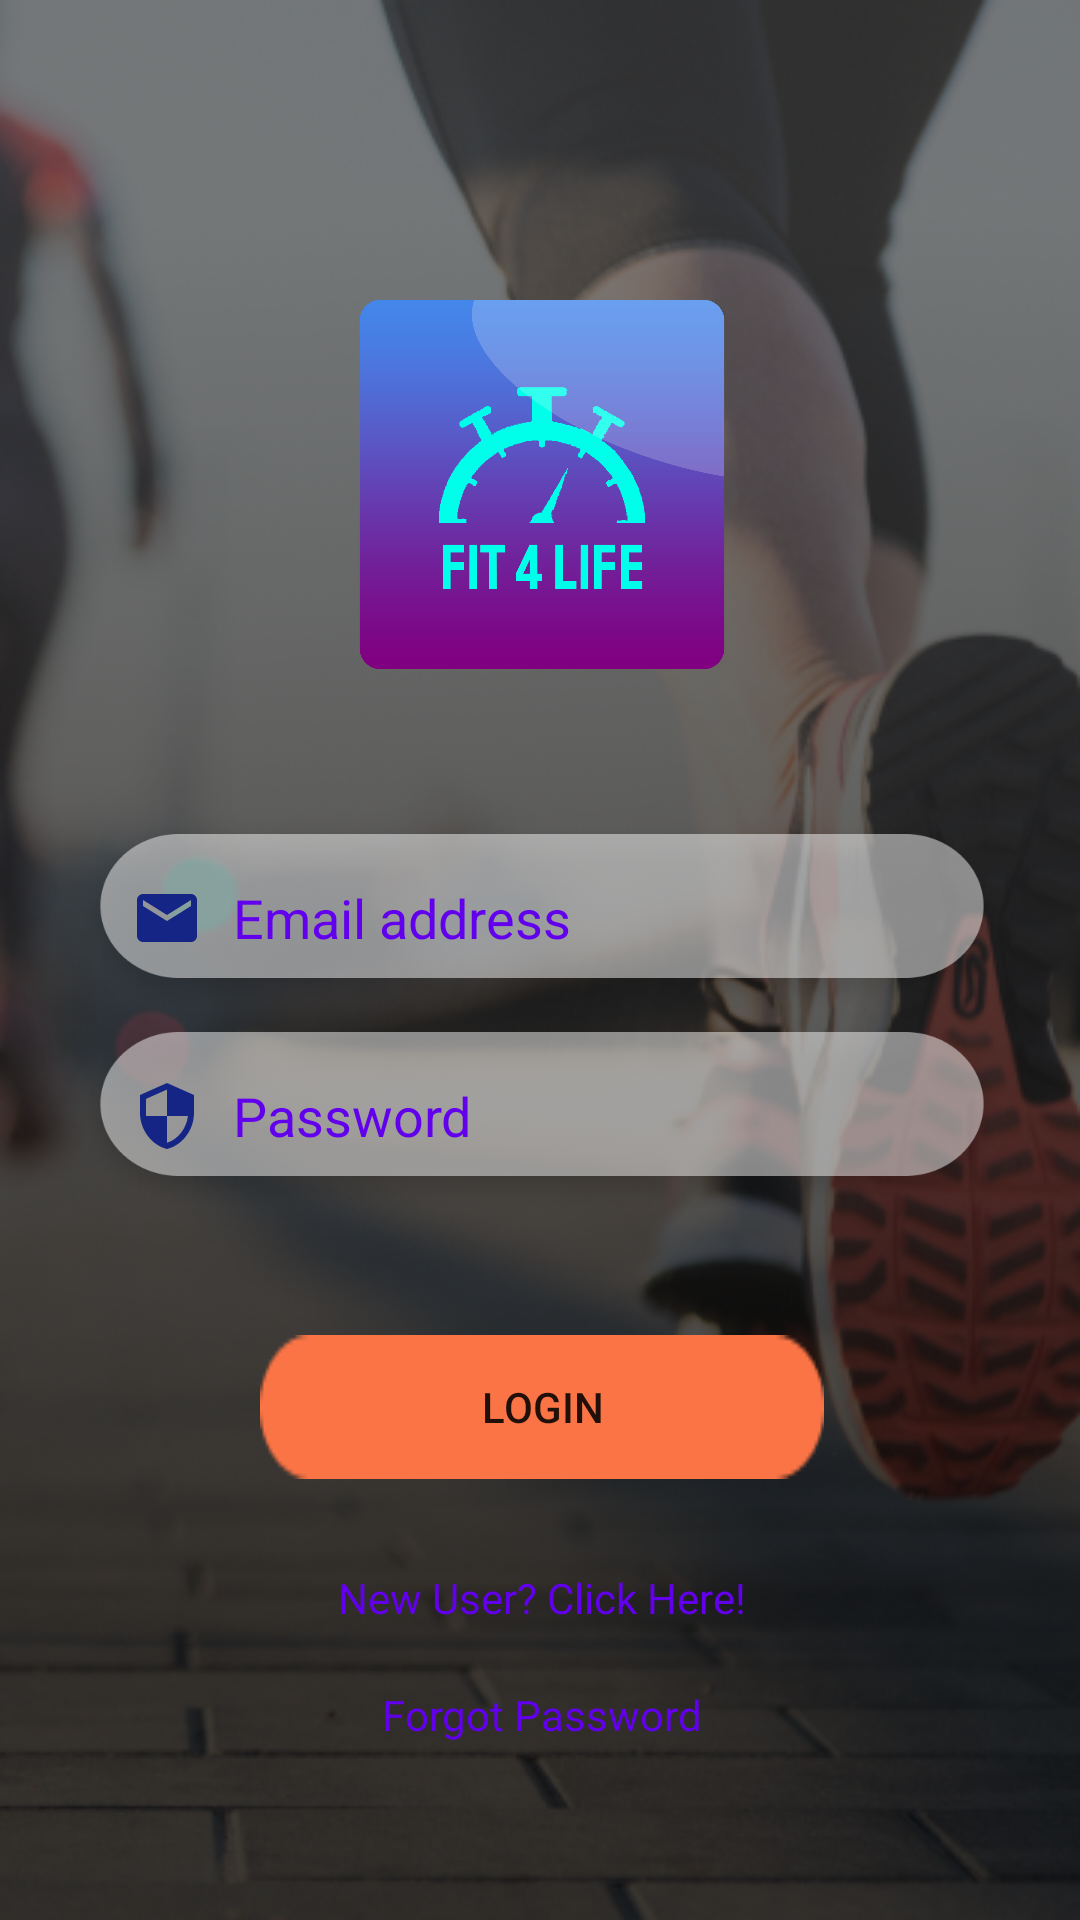

Android layout source for this screen:
<!-- AndroidManifest.xml: application theme Theme.FYPLatest1 -->
<!-- res/layout/activity_login.xml -->
<?xml version="1.0" encoding="utf-8"?>
<androidx.constraintlayout.widget.ConstraintLayout xmlns:android="http://schemas.android.com/apk/res/android"
    xmlns:app="http://schemas.android.com/apk/res-auto"
    xmlns:tools="http://schemas.android.com/tools"
    android:layout_width="match_parent"
    android:layout_height="match_parent"
    android:background="@drawable/group4"
    tools:context=".LoginActivity">

    <ImageView
        android:id="@+id/imageView"
        android:layout_width="182dp"
        android:layout_height="123dp"
        android:layout_marginStart="115dp"
        android:layout_marginTop="100dp"
        android:layout_marginEnd="114dp"
        app:layout_constraintEnd_toEndOf="parent"
        app:layout_constraintStart_toStartOf="parent"
        app:layout_constraintTop_toTopOf="parent"
        app:srcCompat="@drawable/logo" />

    <EditText
        android:id="@+id/loginEmail"
        android:layout_width="314dp"
        android:layout_height="66dp"
        android:layout_marginStart="49dp"
        android:layout_marginTop="50dp"
        android:layout_marginEnd="48dp"
        android:background="@drawable/search_bg"
        android:drawableLeft="@drawable/ic_baseline_email_24"
        android:drawablePadding="10dp"
        android:ems="10"
        android:hint="Email address"
        android:inputType="textPersonName"
        android:paddingLeft="20dp"
        android:paddingTop="10dp"
        android:paddingRight="10dp"
        android:paddingBottom="10dp"
        android:textColor="@color/purple_500"
        android:textColorHint="@color/purple_500"
        app:layout_constraintEnd_toEndOf="parent"
        app:layout_constraintStart_toStartOf="parent"
        app:layout_constraintTop_toBottomOf="@+id/imageView"
        tools:ignore="MissingConstraints" />

    <EditText
        android:id="@+id/loginPassword"
        android:layout_width="314dp"
        android:layout_height="66dp"
        android:layout_marginStart="49dp"
        android:layout_marginEnd="48dp"
        android:background="@drawable/search_bg"
        android:drawableLeft="@drawable/ic_baseline_security_24"
        android:drawablePadding="10dp"
        android:ems="10"
        android:hint="Password"
        android:inputType="textPassword"
        android:paddingLeft="20dp"
        android:paddingTop="10dp"
        android:paddingRight="10dp"
        android:paddingBottom="10dp"
        android:textColor="@color/purple_500"
        android:textColorHint="@color/purple_500"
        app:layout_constraintEnd_toEndOf="parent"
        app:layout_constraintStart_toStartOf="parent"
        app:layout_constraintTop_toBottomOf="@+id/loginEmail"
        tools:ignore="MissingConstraints" />

    <Button
        android:id="@+id/btnLogin"
        android:layout_width="wrap_content"
        android:layout_height="wrap_content"
        android:layout_marginStart="112dp"
        android:layout_marginTop="40dp"
        android:layout_marginEnd="111dp"
        android:background="@drawable/rectangle1"
        android:onClick="login"
        android:text="LOGIN"
        app:layout_constraintEnd_toEndOf="parent"
        app:layout_constraintStart_toStartOf="parent"
        app:layout_constraintTop_toBottomOf="@+id/loginPassword"
        tools:ignore="MissingConstraints" />

    <TextView
        android:id="@+id/register"
        android:layout_width="wrap_content"
        android:layout_height="wrap_content"
        android:layout_marginStart="137dp"
        android:layout_marginTop="30dp"
        android:layout_marginEnd="136dp"
        android:text="New User? Click Here!"
        android:textColor="@color/purple_500"
        android:textColorHint="@color/purple_500"
        app:layout_constraintEnd_toEndOf="parent"
        app:layout_constraintStart_toStartOf="parent"
        app:layout_constraintTop_toBottomOf="@+id/btnLogin" />

    <TextView
        android:id="@+id/forgotPassword"
        android:layout_width="wrap_content"
        android:layout_height="wrap_content"
        android:layout_marginStart="153dp"
        android:layout_marginTop="20dp"
        android:layout_marginEnd="152dp"
        android:text="Forgot Password"
        android:textColor="@color/purple_500"
        android:textColorHint="@color/purple_500"
        app:layout_constraintEnd_toEndOf="parent"
        app:layout_constraintStart_toStartOf="parent"
        app:layout_constraintTop_toBottomOf="@+id/register" />

    

</androidx.constraintlayout.widget.ConstraintLayout>
<!-- resources referenced by this layout -->
<resources>
  <color name="purple_500">#FF6200EE</color>
  <!-- drawable group4: png bitmap (drawable-v24, 227492 bytes) -->
  <!-- drawable ic_baseline_email_24 (drawable-v24) -->
  <vector android:height="24dp" android:tint="#152585"
      android:viewportHeight="24" android:viewportWidth="24"
      android:width="24dp" xmlns:android="http://schemas.android.com/apk/res/android">
      <path android:fillColor="@android:color/white" android:pathData="M20,4L4,4c-1.1,0 -1.99,0.9 -1.99,2L2,18c0,1.1 0.9,2 2,2h16c1.1,0 2,-0.9 2,-2L22,6c0,-1.1 -0.9,-2 -2,-2zM20,8l-8,5 -8,-5L4,6l8,5 8,-5v2z"/>
  </vector>
  <!-- drawable ic_baseline_security_24 (drawable-v24) -->
  <vector android:height="24dp" android:tint="#152585"
      android:viewportHeight="24" android:viewportWidth="24"
      android:width="24dp" xmlns:android="http://schemas.android.com/apk/res/android">
      <path android:fillColor="@android:color/white" android:pathData="M12,1L3,5v6c0,5.55 3.84,10.74 9,12 5.16,-1.26 9,-6.45 9,-12L21,5l-9,-4zM12,11.99h7c-0.53,4.12 -3.28,7.79 -7,8.94L12,12L5,12L5,6.3l7,-3.11v8.8z"/>
  </vector>
  <!-- drawable logo: png bitmap (drawable-v24, 61773 bytes) -->
  <!-- drawable rectangle1 (drawable-v24) -->
  <?xml version="1.0" encoding="utf-8"?>
  <ripple xmlns:android="http://schemas.android.com/apk/res/android" android:color="@color/black">
      <item android:drawable="@drawable/rectangle"/>
      <solid android:color="#FB7445"/>
  
  </ripple>
  <!-- drawable search_bg (drawable-v24) -->
  <?xml version="1.0" encoding="utf-8"?>
  <ripple xmlns:android="http://schemas.android.com/apk/res/android" android:color="@color/black">
      <item android:drawable="@drawable/searchbg"/>
  
  </ripple>
  <style name="Theme.FYPLatest1" parent="Theme.MaterialComponents.DayNight.DarkActionBar">
          
          <item name="colorPrimary">@color/purple_500</item>
          <item name="colorPrimaryVariant">@color/purple_700</item>
          <item name="colorOnPrimary">@color/white</item>
          
          <item name="colorSecondary">@color/teal_200</item>
          <item name="colorSecondaryVariant">@color/teal_700</item>
          <item name="colorOnSecondary">@color/black</item>
          
          <item name="android:statusBarColor" tools:targetApi="l">?attr/colorPrimaryVariant</item>
          
      </style>
  <color name="black">#FF000000</color>
  <!-- drawable rectangle: png bitmap (drawable-v24, 718 bytes) -->
  <!-- drawable searchbg: png bitmap (drawable-v24, 63750 bytes) -->
  <color name="purple_700">#FF3700B3</color>
  <color name="white">#FFFFFFFF</color>
  <color name="teal_200">#FF03DAC5</color>
  <color name="teal_700">#FF018786</color>
</resources>
